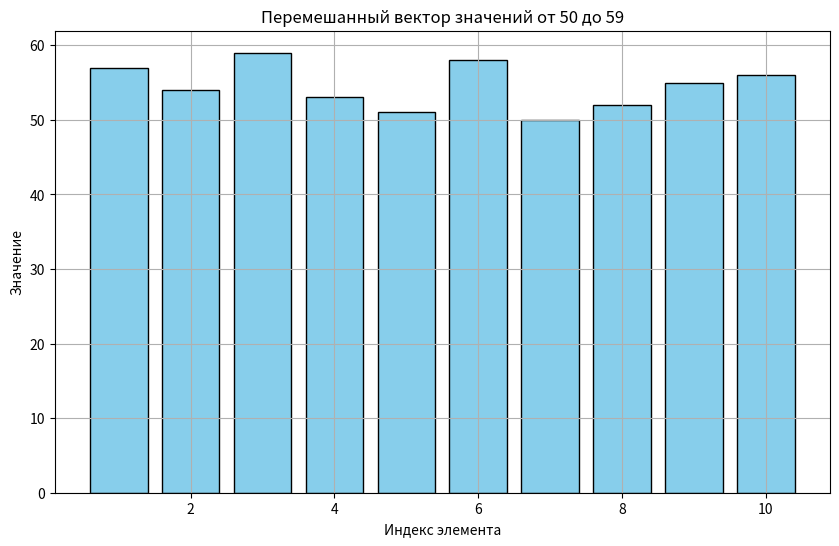

The matplotlib source for this figure:
import numpy as np

import matplotlib.pyplot as plt

# Создание вектора размера 10 и заполнение его значениями от 50 до 59
vector = np.arange(50, 60)

# Перемешивание значений вектора случайным образом
np.random.shuffle(vector)

# Вывод результата
print("Перемешанный вектор:", vector)

# Визуализация результата
plt.figure(figsize=(10, 6))
plt.bar(range(1, 11), vector, color='skyblue', edgecolor='black')
plt.xlabel('Индекс элемента')
plt.ylabel('Значение')
plt.title('Перемешанный вектор значений от 50 до 59')
plt.grid(True)
plt.show()